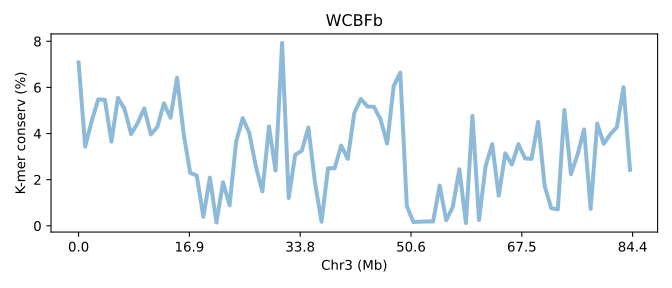

The table this chart was drawn from, first rows:
SeqID	Chr3 (Mb)	K-mer conserv (%)	Group	Group_chrom
UFBb.chr3	0.0	7.082	0	0
UFBb.chr3	0.01185	3.434	0	0
UFBb.chr3	0.0237	4.549	0	0
UFBb.chr3	0.03555	5.484	0	0
UFBb.chr3	0.0474	5.461	0	0
UFBb.chr3	0.05925	3.65	0	0
UFBb.chr3	0.0711	5.548	0	0
UFBb.chr3	0.08295	5.066	0	0
UFBb.chr3	0.09479	3.976	0	0
UFBb.chr3	0.1066	4.458	0	0
UFBb.chr3	0.1185	5.091	0	0
UFBb.chr3	0.1303	3.962	0	0
UFBb.chr3	0.1422	4.287	0	0
UFBb.chr3	0.154	5.313	0	0
UFBb.chr3	0.1659	4.686	0	0
UFBb.chr3	0.1777	6.421	0	0
UFBb.chr3	0.1896	3.995	0	0
UFBb.chr3	0.2014	2.296	0	0
UFBb.chr3	0.2133	2.179	0	0
UFBb.chr3	0.2251	0.3903	0	0
UFBb.chr3	0.237	2.09	0	0
UFBb.chr3	0.2488	0.1427	0	0
UFBb.chr3	0.2607	1.887	0	0
UFBb.chr3	0.2725	0.8866	0	0
UFBb.chr3	0.2844	3.649	0	0
UFBb.chr3	0.2962	4.668	0	0
UFBb.chr3	0.3081	4.025	0	0
UFBb.chr3	0.3199	2.581	0	0
UFBb.chr3	0.3318	1.49	0	0
UFBb.chr3	0.3436	4.311	0	0
UFBb.chr3	0.3555	2.396	0	0
UFBb.chr3	0.3673	7.929	0	0
UFBb.chr3	0.3792	1.204	0	0
UFBb.chr3	0.391	3.083	0	0
UFBb.chr3	0.4029	3.255	0	0
UFBb.chr3	0.4147	4.264	0	0
UFBb.chr3	0.4266	1.894	0	0
UFBb.chr3	0.4384	0.1782	0	0
UFBb.chr3	0.4503	2.495	0	0
UFBb.chr3	0.4621	2.494	0	0
UFBb.chr3	0.474	3.477	0	0
UFBb.chr3	0.4858	2.904	0	0
UFBb.chr3	0.4977	4.893	0	0
UFBb.chr3	0.5095	5.502	0	0
UFBb.chr3	0.5214	5.173	0	0
UFBb.chr3	0.5332	5.158	0	0
UFBb.chr3	0.5451	4.61	0	0
UFBb.chr3	0.5569	3.568	0	0
UFBb.chr3	0.5688	6.059	0	0
UFBb.chr3	0.5806	6.642	0	0
UFBb.chr3	0.5925	0.8546	0	0
UFBb.chr3	0.6043	0.1632	0	0
UFBb.chr3	0.6162	0.1785	0	0
UFBb.chr3	0.628	0.1877	0	0
UFBb.chr3	0.6399	0.1881	0	0
UFBb.chr3	0.6517	1.747	0	0
UFBb.chr3	0.6636	0.239	0	0
UFBb.chr3	0.6754	0.8178	0	0
UFBb.chr3	0.6873	2.451	0	0
UFBb.chr3	0.6991	0.1203	0	0
... 25 more rows
